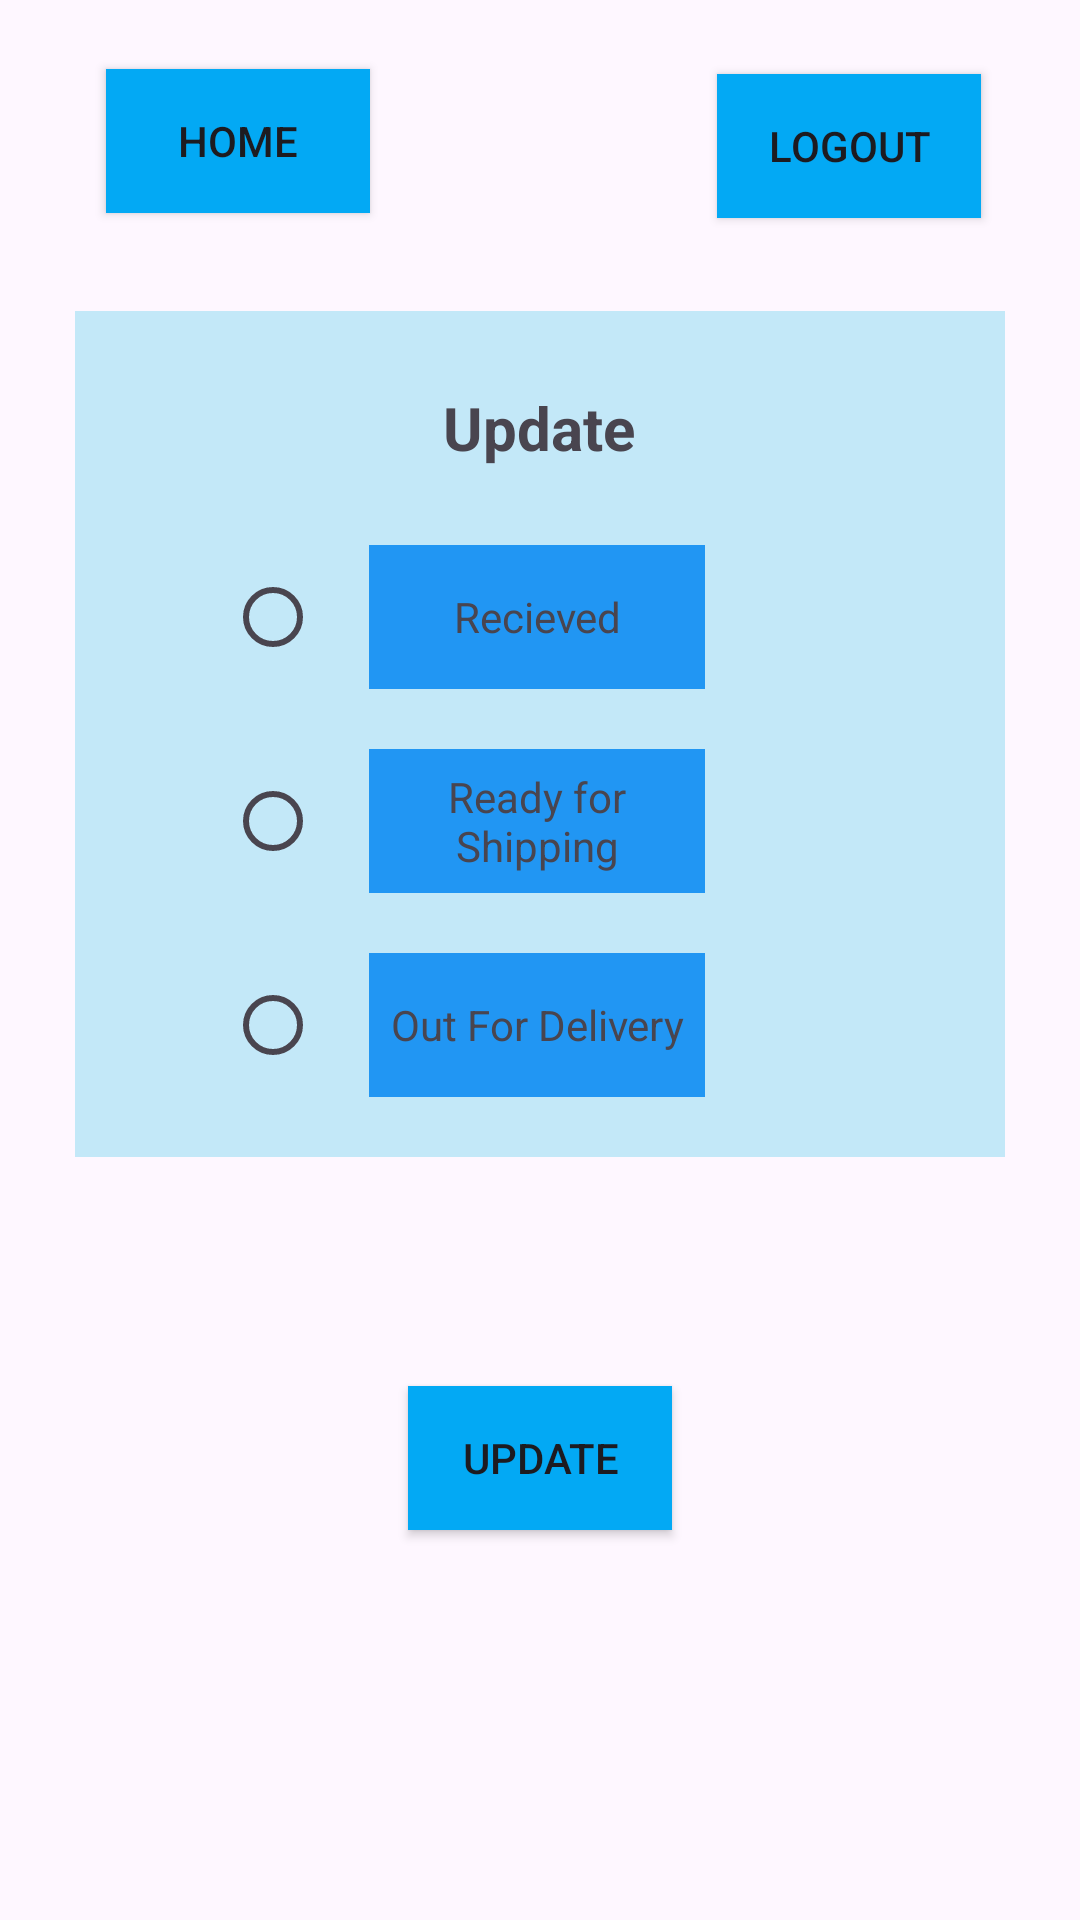

Write the Android layout XML for this screen, with the resource values it uses.
<!-- AndroidManifest.xml: application theme Theme.AcxiomConsulting -->
<!-- res/layout/activity_update.xml -->
<?xml version="1.0" encoding="utf-8"?>
<androidx.constraintlayout.widget.ConstraintLayout xmlns:android="http://schemas.android.com/apk/res/android"
    xmlns:app="http://schemas.android.com/apk/res-auto"
    xmlns:tools="http://schemas.android.com/tools"
    android:layout_width="match_parent"
    android:background="@drawable/back"
    android:layout_height="match_parent"
    tools:context=".User.Update">


    <androidx.appcompat.widget.AppCompatButton
        android:id="@+id/HomeBtn"
        android:layout_width="wrap_content"
        android:layout_height="wrap_content"
        android:layout_marginTop="4dp"
        android:background="#03A9F4"
        android:text="Home"
        app:layout_constraintBottom_toTopOf="@+id/linearLayout2"
        app:layout_constraintEnd_toStartOf="@+id/logOutUpdate"
        app:layout_constraintHorizontal_bias="0.235"
        app:layout_constraintStart_toStartOf="parent"
        app:layout_constraintTop_toTopOf="parent"
        app:layout_constraintVertical_bias="0.37" />


    <androidx.appcompat.widget.AppCompatButton
        android:id="@+id/logOutUpdate"
        android:layout_width="wrap_content"
        android:layout_height="wrap_content"
        android:layout_marginTop="16dp"
        android:background="#03A9F4"
        android:text="LogOut"
        app:layout_constraintBottom_toTopOf="@+id/linearLayout2"
        app:layout_constraintEnd_toEndOf="parent"
        app:layout_constraintHorizontal_bias="0.879"
        app:layout_constraintStart_toStartOf="parent"
        app:layout_constraintTop_toTopOf="parent"
        app:layout_constraintVertical_bias="0.22" />


    <LinearLayout
        android:id="@+id/linearLayout2"
        android:layout_width="match_parent"
        android:layout_height="wrap_content"
        android:layout_margin="25dp"
        android:orientation="vertical"
        app:layout_constraintBottom_toBottomOf="parent"
        android:background="#C3E8F8"
        app:layout_constraintTop_toTopOf="parent"
        app:layout_constraintVertical_bias="0.255"
        tools:layout_editor_absoluteX="-39dp">




        <TextView
            android:id="@+id/textView3"
            android:layout_width="93dp"
            android:layout_height="38dp"
            android:layout_gravity="center"
            android:gravity="center"
            android:textSize="20dp"
            android:textStyle="bold"
            android:layout_marginTop="20dp"
            android:text="Update" />








        <LinearLayout
            android:layout_width="match_parent"
            android:layout_height="wrap_content"
            android:orientation="horizontal"
            >
            <RadioButton

                android:layout_width="wrap_content"
                android:layout_marginTop="20dp"
                android:layout_height="wrap_content"
                android:layout_marginStart="50dp"
                />


            <TextView

                android:layout_width="match_parent"
                android:layout_height="match_parent"
                android:layout_marginEnd="100dp"
                android:layout_marginTop="20dp"
                android:background="#2196F3"
                android:gravity="center"
                android:text="Recieved" />


        </LinearLayout>


        <LinearLayout
            android:layout_width="match_parent"
            android:layout_height="wrap_content"
            android:orientation="horizontal"
            >
            <RadioButton

                android:layout_width="wrap_content"
                android:layout_height="wrap_content"
                android:layout_marginTop="20dp"
                android:layout_marginStart="50dp"
                />


            <TextView

                android:layout_width="match_parent"
                android:layout_height="match_parent"
                android:layout_marginEnd="100dp"
                android:background="#2196F3"
                android:layout_marginTop="20dp"
                android:gravity="center"
                android:text="Ready for Shipping" />


        </LinearLayout>


        <LinearLayout
            android:layout_width="match_parent"
            android:layout_height="wrap_content"
            android:orientation="horizontal"
            >
            <RadioButton
                android:id="@+id/radioButton"
                android:layout_width="wrap_content"
                android:layout_height="wrap_content"
                android:layout_marginTop="20dp"
                android:layout_marginBottom="20dp"
                android:layout_marginStart="50dp"
                />


            <TextView
                android:id="@+id/textView4"
                android:layout_width="match_parent"
                android:layout_height="match_parent"
                android:layout_marginEnd="100dp"
                android:background="#2196F3"
                android:gravity="center"
                android:layout_marginTop="20dp"
                android:layout_marginBottom="20dp"
                android:text="Out For Delivery" />


        </LinearLayout>



    </LinearLayout>


    <androidx.appcompat.widget.AppCompatButton
        android:id="@+id/UpdateBtn"
        android:layout_width="wrap_content"
        android:layout_height="wrap_content"
        android:text="Update"
        android:background="#03A9F4"
        app:layout_constraintBottom_toBottomOf="parent"
        app:layout_constraintEnd_toEndOf="parent"
        app:layout_constraintStart_toStartOf="parent"
        app:layout_constraintTop_toBottomOf="@+id/linearLayout2"
        app:layout_constraintVertical_bias="0.37" />


</androidx.constraintlayout.widget.ConstraintLayout>
<!-- resources referenced by this layout -->
<resources>
  <style name="Theme.AcxiomConsulting" parent="Base.Theme.AcxiomConsulting" />
  <style name="Base.Theme.AcxiomConsulting" parent="Theme.Material3.DayNight.NoActionBar">
          
          
      </style>
</resources>
